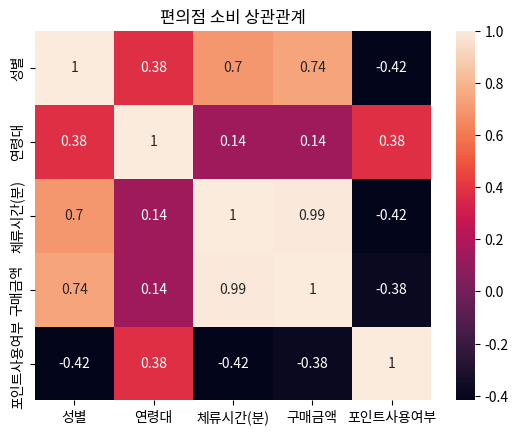

This figure's Python source:
import pandas as pd
import seaborn as sns
import matplotlib.pyplot as plt
import matplotlib

data = {
    '고객ID': ['VIP01', 'MKT22', 'VIP14', 'REG09', 'VIP88', 'MKT77', 'REG33'],
    '성별': ['남', '여', '여', '남', '남', '여', '남'],
    '연령대': ['20대', '30대', '40대', '20대', '30대', '30대', '40대'],
    '지점': ['강남', '신촌', '강남', '홍대', '강남', '홍대', '신촌'],
    '요일': ['월', '화', '수', '목', '금', '토', '일'],
    '체류시간(분)': [5, 12, 7, 3, 10, 15, 4],
    '구매금액': [6200, 13200, 8500, 3200, 10500, 15100, 4000],
    '포인트사용여부': [1, 0, 1, 0, 1, 0, 1]
}

df = pd.DataFrame(data)

#1. 고객ID에서 문자만 추출하여 유형 컬럼 생성 (예: VIP, MKT, REG)
df['고객유형']=df['고객ID'].str.extract(r'([A-Z]+)')
df
#2. 성별을 숫자형으로 변환: '남' = 0, '여' = 1 → 성별코드
df['성별']=df['성별'].map({'남' : 0, '여' : 1})
df
#3. 연령대를 숫자로 변환: '20대' = 20, '30대' = 30, '40대' = 40 → 연령코드
df['연령대']=df['연령대'].map({'20대' : 20, '30대' : 30, '40대' : 40})
df

#4. 체류시간(분)을 기준으로 아래처럼 구간화된 체류등급 생성:
    # 0~5분 → '짧음'
    # 6~10분 → '보통'
    # 11~20분 → '김
df['체류등급']=pd.cut(df['체류시간(분)'],
                  bins=[0,5,10,20],
                  labels=['짧음', '보통', '김'])
df

#5. 지점별 평균 구매금액과 평균 체류시간 구해라
df.groupby('지점')[['구매금액','체류시간(분)']].mean()

#6. 성별에 따른 구매금액 평균 비교해라
df.groupby('성별')['구매금액'].mean()

#7. 구매금액과 다른 변수들 간 상관계수 행렬을 만들어라 (corr())
df.info()
df_numeric = df[['성별','연령대','체류시간(분)','구매금액','포인트사용여부']]
corr_matrix = df_numeric.corr()
print(corr_matrix)

#8. 상관계수 행렬을 히트맵으로 시각화 (숫자 표시, 컬러 강조)
sns.heatmap(corr_matrix, annot=True)
plt.title('편의점 소비 상관관계')
plt.show()
plt.savefig('ex2.png')

#9. 구매금액과 상관관계 높은 순으로 변수 나열
print(corr_matrix['구매금액'].sort_values(ascending=False))

# 해석 작성